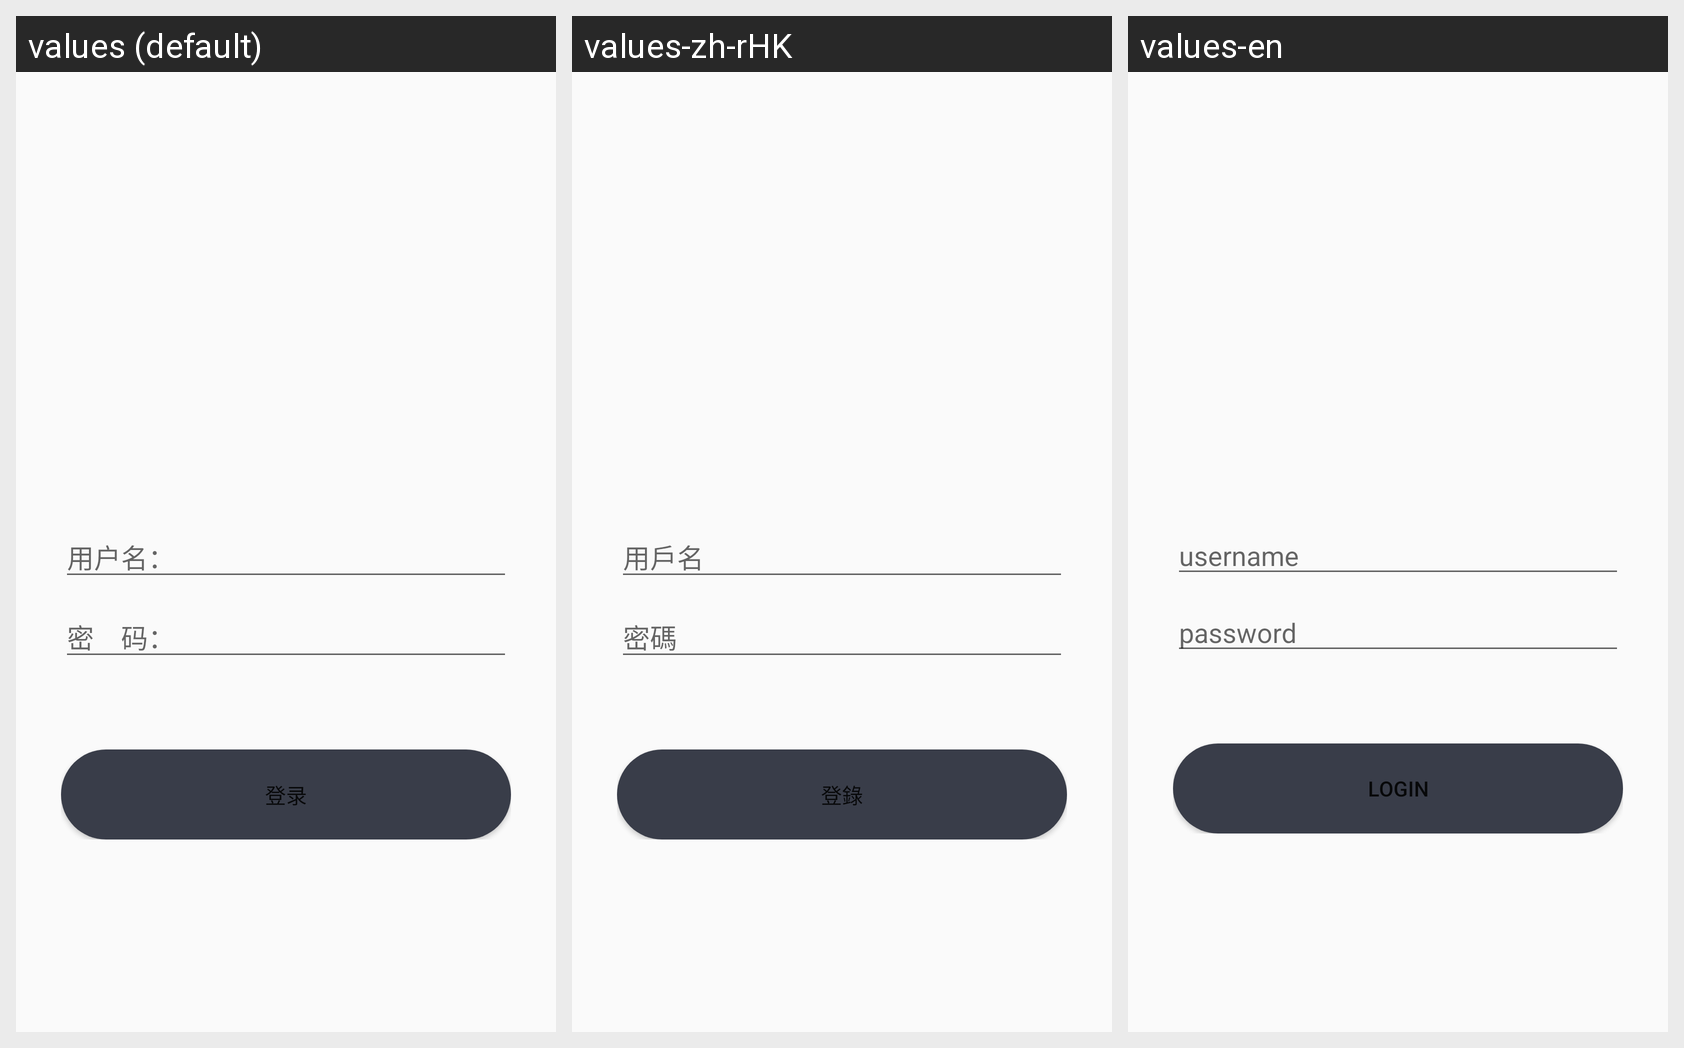

This grid shows one Android layout under several languages. Give, for every string resource on the screen, its name, the default text and each shown locale's text.
Android screen res/layout/activity_login.xml rendered under 3 locales, left to right: values (default), values-zh-rHK, values-en. Device: Nexus 5 (rendered at 1080×1920; each locale shown at half size, 540×960, under a caption strip naming it); theme AppTheme.
Strings drawn on this screen, with the default value and each locale's value (text and hints the layout hard-codes, and strings that could not be matched under every locale, appear in the picture but are not listed):

hint_username
  values: 用户名：
  values-zh-rHK: 用戶名
  values-en: username

hint_pwd
  values: 密　码：
  values-zh-rHK: 密碼
  values-en: password

hint_login_btn
  values: 登录
  values-zh-rHK: 登錄
  values-en: login
